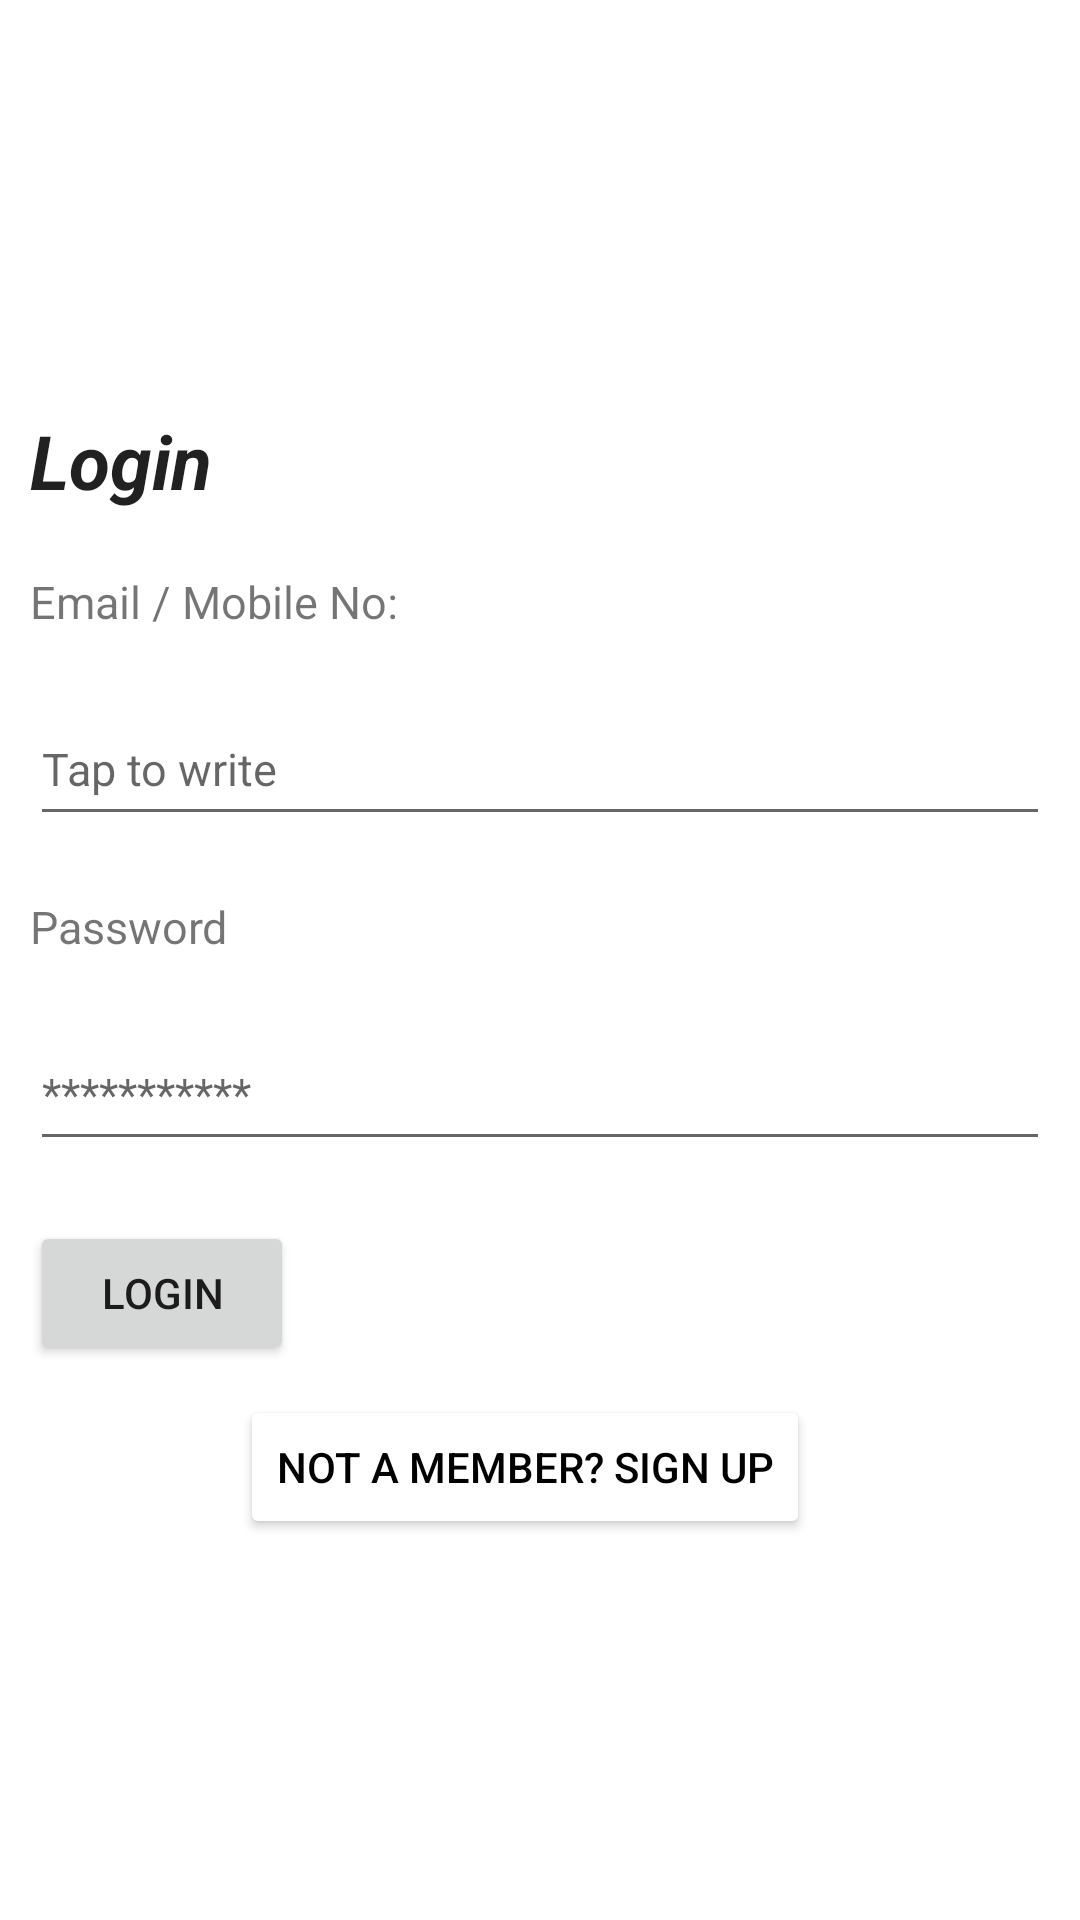

The Android layout XML behind this screen, and the referenced resources:
<!-- AndroidManifest.xml: application theme Theme.ShareEase -->
<!-- res/layout/activity_main.xml -->
<?xml version="1.0" encoding="utf-8"?>
<LinearLayout xmlns:android="http://schemas.android.com/apk/res/android"
    xmlns:app="http://schemas.android.com/apk/res-auto"
    xmlns:tools="http://schemas.android.com/tools"
    android:layout_width="match_parent"
    android:layout_height="match_parent"
    android:orientation="vertical"
    android:layout_gravity="center"
    android:layout_weight="1"
    android:gravity="center_vertical"
    tools:context=".MainActivity">

    <TextView
        android:layout_width="wrap_content"
        android:layout_height="wrap_content"
        android:layout_margin="10dp"
        android:text="@string/login"
        android:textAppearance="@style/TextAppearance.AppCompat.Large"
        android:textSize="25sp"
        android:textStyle="normal|bold|italic" />
    <TextView
        android:layout_width="wrap_content"
        android:layout_height="wrap_content"
        android:textSize="15sp"
        android:text="@string/email_mobile_no"
        android:layout_margin="10dp"/>

    <EditText
        android:id="@+id/email"
        android:layout_width="match_parent"
        android:layout_height="wrap_content"
        android:layout_margin="10dp"
        android:inputType="textEmailAddress"
        android:hint="@string/tap_to_write"
        android:minHeight="48dp"
        android:textSize="15sp" />
    <TextView
        android:layout_width="wrap_content"
        android:layout_height="wrap_content"
        android:textSize="15sp"
        android:text="@string/password"
        android:layout_margin="10dp"/>

    <EditText
        android:id="@+id/password"
        android:layout_width="match_parent"
        android:layout_height="wrap_content"
        android:layout_margin="10dp"
        android:hint="@string/stars"
        android:inputType="textPassword"
        android:minHeight="48dp"
        android:textSize="15sp" />

    <Button
        android:layout_width="wrap_content"
        android:layout_height="wrap_content"
        android:text="@string/login"
        android:id="@+id/loginbutton"
        android:layout_margin="10dp"
        android:gravity="center"/>

    <Button
        android:layout_width="wrap_content"
        android:layout_height="wrap_content"
        android:text="@string/not_a_member_sign_up"
        android:backgroundTint="@color/white"
        android:textColor="@color/black"
        android:id="@+id/signupbutton"
        android:layout_marginHorizontal="80dp"/>



</LinearLayout>
<!-- resources referenced by this layout -->
<resources>
  <color name="black">#FF000000</color>
  <color name="white">#FFFFFFFF</color>
  <string name="email_mobile_no">Email / Mobile No:</string>
  <string name="login">Login</string>
  <string name="not_a_member_sign_up">Not a member? Sign Up</string>
  <string name="password">Password</string>
  <string name="stars">***********</string>
  <string name="tap_to_write">Tap to write</string>
  <style name="Theme.ShareEase" parent="Theme.MaterialComponents.DayNight.NoActionBar">
          
          <item name="colorPrimary">@color/purple_500</item>
          <item name="colorPrimaryVariant">@color/purple_700</item>
          <item name="colorOnPrimary">@color/white</item>
          
          <item name="colorSecondary">@color/teal_200</item>
          <item name="colorSecondaryVariant">@color/teal_700</item>
          <item name="colorOnSecondary">@color/black</item>
          
          <item name="android:statusBarColor" tools:targetApi="l">?attr/colorPrimaryVariant</item>
          
      </style>
  <color name="purple_500">#FF6200EE</color>
  <color name="purple_700">#FF3700B3</color>
  <color name="teal_200">#FF03DAC5</color>
  <color name="teal_700">#FF018786</color>
</resources>
